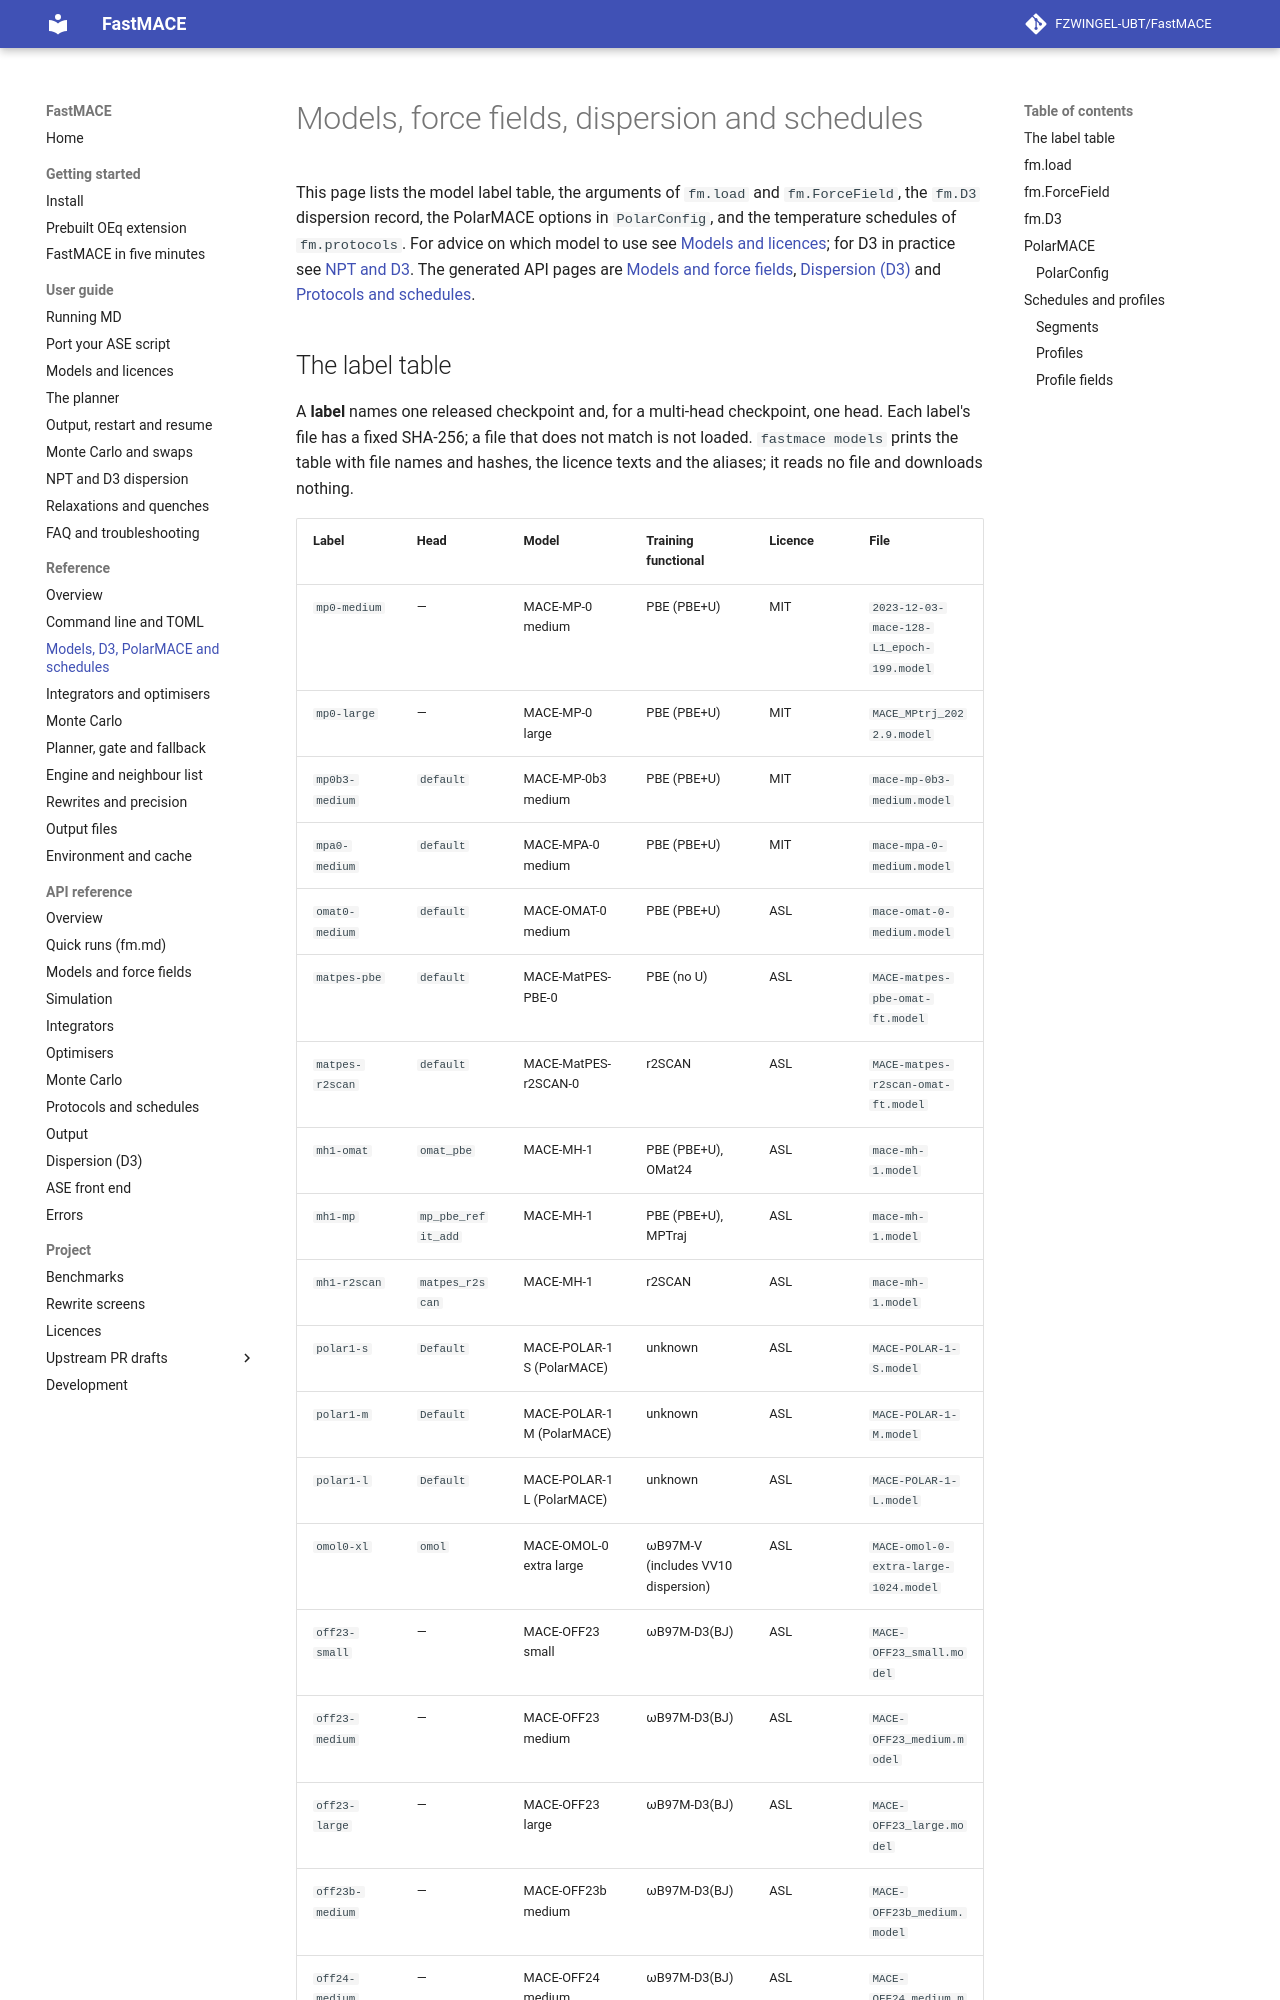

repository: FZWINGEL-UBT/FastMACE · page: reference/models/index.html · generator: mkdocs

# Models, force fields, dispersion and schedules

This page lists the model label table, the arguments of `fm.load` and
`fm.ForceField`, the `fm.D3` dispersion record, the PolarMACE options in
`PolarConfig`, and the temperature schedules of `fm.protocols`. For advice on
which model to use see [Models and licences](../guide/models.md); for D3 in
practice see [NPT and D3](../guide/npt-d3.md). The generated API pages are
[Models and force fields](../api/model.md), [Dispersion (D3)](../api/d3.md)
and [Protocols and schedules](../api/protocols.md).
